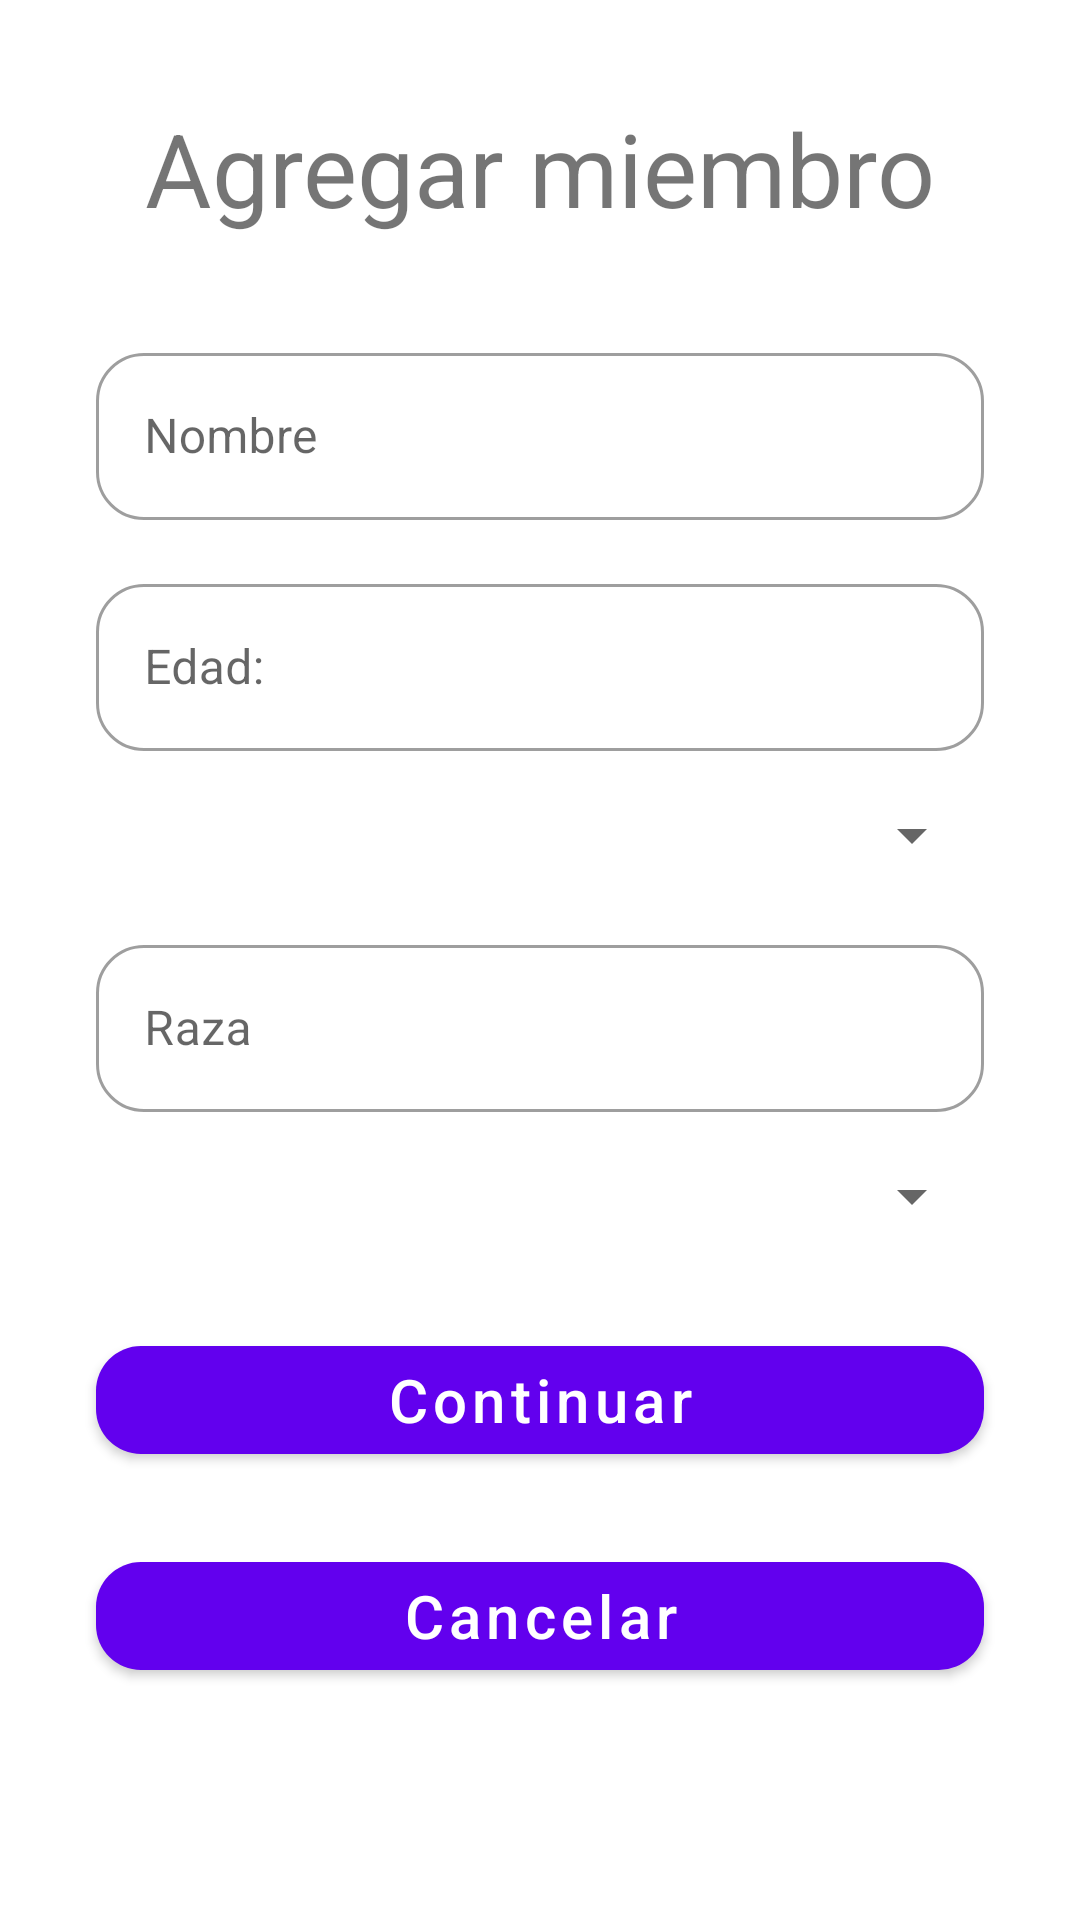

The Android layout XML behind this screen, and the referenced resources:
<!-- AndroidManifest.xml: application theme Theme.NinosApp -->
<!-- res/layout/activity_add_member.xml -->
<?xml version="1.0" encoding="utf-8"?>
<androidx.constraintlayout.widget.ConstraintLayout xmlns:android="http://schemas.android.com/apk/res/android"
    xmlns:app="http://schemas.android.com/apk/res-auto"
    xmlns:tools="http://schemas.android.com/tools"
    android:layout_width="match_parent"
    android:layout_height="match_parent"
    tools:context=".views.AddMember">

    <TextView
        android:id="@+id/textView"
        android:layout_width="wrap_content"
        android:layout_height="wrap_content"
        android:text="@string/add_pet"
        android:textSize="@dimen/h4"
        app:layout_constraintBottom_toBottomOf="parent"
        app:layout_constraintEnd_toEndOf="parent"
        app:layout_constraintStart_toStartOf="parent"
        app:layout_constraintTop_toTopOf="parent"
        app:layout_constraintVertical_bias="0.056" />

    <com.google.android.material.textfield.TextInputLayout
        android:id="@+id/tilPetName"
        style="@style/Widget.MaterialComponents.TextInputLayout.OutlinedBox"
        android:layout_width="match_parent"
        android:layout_height="wrap_content"
        android:layout_marginStart="32dp"
        android:layout_marginEnd="32dp"
        android:hint="@string/pet_name"
        app:boxBackgroundMode="outline"
        app:boxCornerRadiusBottomEnd="16dp"
        app:boxCornerRadiusBottomStart="16dp"
        app:boxCornerRadiusTopEnd="16dp"
        app:boxCornerRadiusTopStart="16dp"
        app:layout_constraintBottom_toBottomOf="parent"
        app:layout_constraintEnd_toEndOf="parent"
        app:layout_constraintHorizontal_bias="0.0"
        app:layout_constraintStart_toStartOf="parent"
        app:layout_constraintTop_toBottomOf="@+id/textView"
        app:layout_constraintVertical_bias="0.067" >
    <com.google.android.material.textfield.TextInputEditText
        android:id="@+id/etPetName"
        android:layout_width="match_parent"
        android:layout_height="wrap_content">

    </com.google.android.material.textfield.TextInputEditText>
    </com.google.android.material.textfield.TextInputLayout>

    <com.google.android.material.textfield.TextInputLayout
        android:id="@+id/tilAge"
        style="@style/Widget.MaterialComponents.TextInputLayout.OutlinedBox"
        android:layout_width="match_parent"
        android:layout_height="wrap_content"
        android:layout_marginStart="32dp"
        android:layout_marginTop="16dp"
        android:layout_marginEnd="32dp"
        android:hint="@string/age"
        app:boxBackgroundMode="outline"
        app:boxCornerRadiusBottomEnd="16dp"
        app:boxCornerRadiusBottomStart="16dp"
        app:boxCornerRadiusTopEnd="16dp"
        app:boxCornerRadiusTopStart="16dp"
        app:layout_constraintEnd_toEndOf="parent"
        app:layout_constraintHorizontal_bias="0.0"
        app:layout_constraintStart_toStartOf="parent"
        app:layout_constraintTop_toBottomOf="@+id/tilPetName">

        <com.google.android.material.textfield.TextInputEditText
            android:id="@+id/etAge"
            android:layout_width="match_parent"
            android:layout_height="wrap_content">

        </com.google.android.material.textfield.TextInputEditText>
    </com.google.android.material.textfield.TextInputLayout>

    <Spinner
        android:id="@+id/spGender"
        android:layout_width="0dp"
        android:layout_height="wrap_content"
        android:layout_marginStart="32dp"
        android:layout_marginTop="16dp"
        android:layout_marginEnd="32dp"
        android:spinnerMode="dialog"
        app:layout_constraintEnd_toEndOf="parent"
        app:layout_constraintHorizontal_bias="0.0"
        app:layout_constraintStart_toStartOf="parent"
        app:layout_constraintTop_toBottomOf="@+id/tilAge" />

    <com.google.android.material.textfield.TextInputLayout
        android:id="@+id/tilBrench"
        style="@style/Widget.MaterialComponents.TextInputLayout.OutlinedBox"
        android:layout_width="match_parent"
        android:layout_height="wrap_content"
        android:layout_marginStart="32dp"
        android:layout_marginEnd="32dp"
        android:hint="@string/pet_brench"
        app:boxBackgroundMode="outline"
        app:boxCornerRadiusBottomEnd="16dp"
        app:boxCornerRadiusBottomStart="16dp"
        app:boxCornerRadiusTopEnd="16dp"
        app:boxCornerRadiusTopStart="16dp"
        app:layout_constraintBottom_toBottomOf="parent"
        app:layout_constraintEnd_toEndOf="parent"
        app:layout_constraintHorizontal_bias="0.0"
        app:layout_constraintStart_toStartOf="parent"
        app:layout_constraintTop_toBottomOf="@+id/spGender"
        app:layout_constraintVertical_bias="0.067" >
        <com.google.android.material.textfield.TextInputEditText
            android:id="@+id/etBrench"
            android:layout_width="match_parent"
            android:layout_height="wrap_content">

        </com.google.android.material.textfield.TextInputEditText>
    </com.google.android.material.textfield.TextInputLayout>

    <Spinner
        android:id="@+id/spEsteril"
        android:layout_width="0dp"
        android:layout_height="wrap_content"
        android:layout_marginStart="32dp"
        android:layout_marginTop="16dp"
        android:layout_marginEnd="32dp"
        android:spinnerMode="dialog"
        app:layout_constraintEnd_toEndOf="parent"
        app:layout_constraintHorizontal_bias="0.0"
        app:layout_constraintStart_toStartOf="parent"
        app:layout_constraintTop_toBottomOf="@+id/tilBrench" />

    <com.google.android.material.button.MaterialButton
        android:id="@+id/btnAddPet"
        android:layout_width="match_parent"
        android:layout_height="wrap_content"
        android:layout_marginStart="32dp"
        android:layout_marginTop="32dp"
        android:layout_marginEnd="32dp"
        android:onClick="click"
        android:text="@string/btn_continue"
        android:textAllCaps="false"
        android:textSize="20sp"
        app:cornerRadius="15dp"
        app:layout_constraintEnd_toEndOf="parent"
        app:layout_constraintHorizontal_bias="0.0"
        app:layout_constraintStart_toStartOf="parent"
        app:layout_constraintTop_toBottomOf="@+id/spEsteril">

    </com.google.android.material.button.MaterialButton>

    <com.google.android.material.button.MaterialButton
        android:id="@+id/btnCancelAddPet"
        android:layout_width="match_parent"
        android:layout_height="wrap_content"
        android:layout_marginStart="32dp"
        android:layout_marginTop="24dp"
        android:layout_marginEnd="32dp"
        android:onClick="click"
        android:text="@string/btn_cancel"
        android:textAllCaps="false"
        android:textSize="20sp"
        app:cornerRadius="15dp"
        app:layout_constraintEnd_toEndOf="parent"
        app:layout_constraintHorizontal_bias="0.0"
        app:layout_constraintStart_toStartOf="parent"
        app:layout_constraintTop_toBottomOf="@+id/btnAddPet">

    </com.google.android.material.button.MaterialButton>
</androidx.constraintlayout.widget.ConstraintLayout>
<!-- resources referenced by this layout -->
<resources>
  <dimen name="h4"> 34sp </dimen>
  <string name="add_pet">Agregar miembro</string>
  <string name="age">Edad:</string>
  <string name="btn_cancel">Cancelar</string>
  <string name="btn_continue">Continuar</string>
  <string name="pet_brench">Raza</string>
  <string name="pet_name">Nombre</string>
  <style name="Theme.NinosApp" parent="Theme.MaterialComponents.DayNight.NoActionBar">
          
          <item name="colorPrimary">@color/purple_500</item>
          <item name="colorPrimaryVariant">@color/purple_700</item>
          <item name="colorOnPrimary">@color/white</item>
          
          <item name="colorSecondary">@color/teal_200</item>
          <item name="colorSecondaryVariant">@color/teal_700</item>
          <item name="colorOnSecondary">@color/black</item>
          
          <item name="android:statusBarColor" tools:targetApi="l">?attr/colorPrimaryVariant</item>
          
      </style>
  <color name="purple_500">#FF6200EE</color>
  <color name="purple_700">#FF3700B3</color>
  <color name="white">#FFFFFFFF</color>
  <color name="teal_200">#FF03DAC5</color>
  <color name="teal_700">#FF018786</color>
  <color name="black">#FF000000</color>
</resources>
